Run: headless pygame with SDL's dummy video driver; simulated clock (each Clock.tick advances the game by its frame time, no real sleeping); random seed 0; keys injected as events and as key.get_pressed() state; no mouse input.
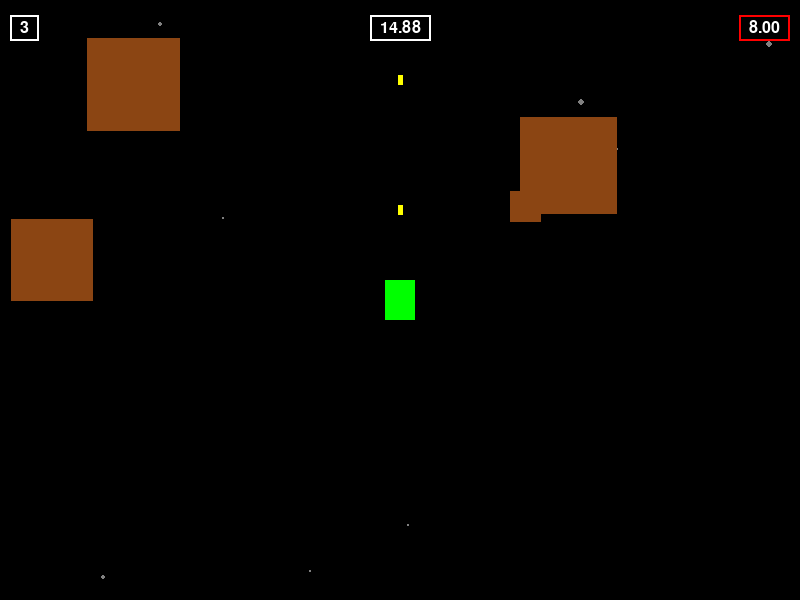
Frame 1 of 4 · flips 1–60 · no input
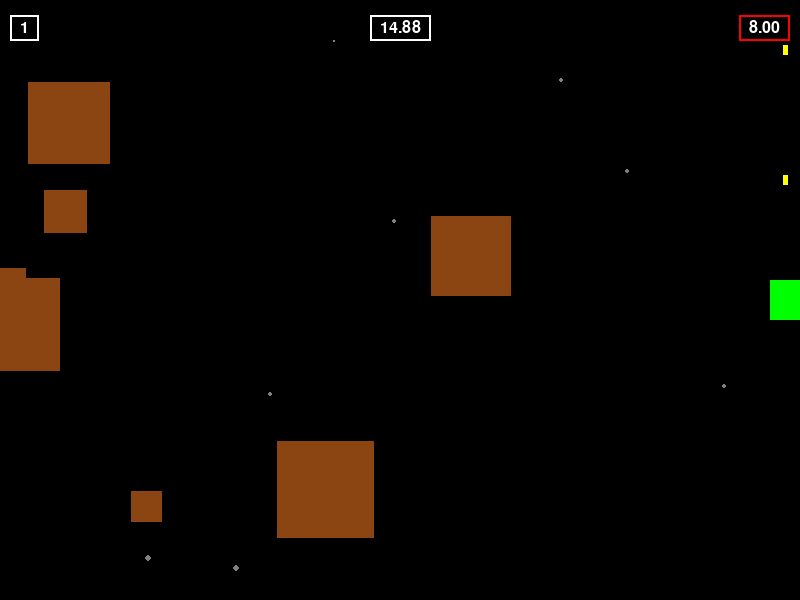
Frame 2 of 4 · flips 61–180 · tapped SPACE, RETURN · held RIGHT (→), D
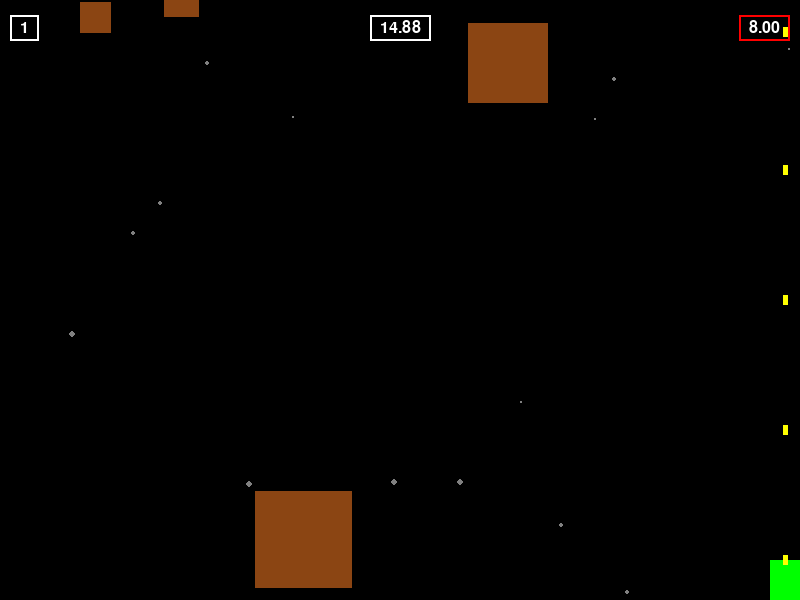
Frame 3 of 4 · flips 181–300 · held DOWN (↓), S
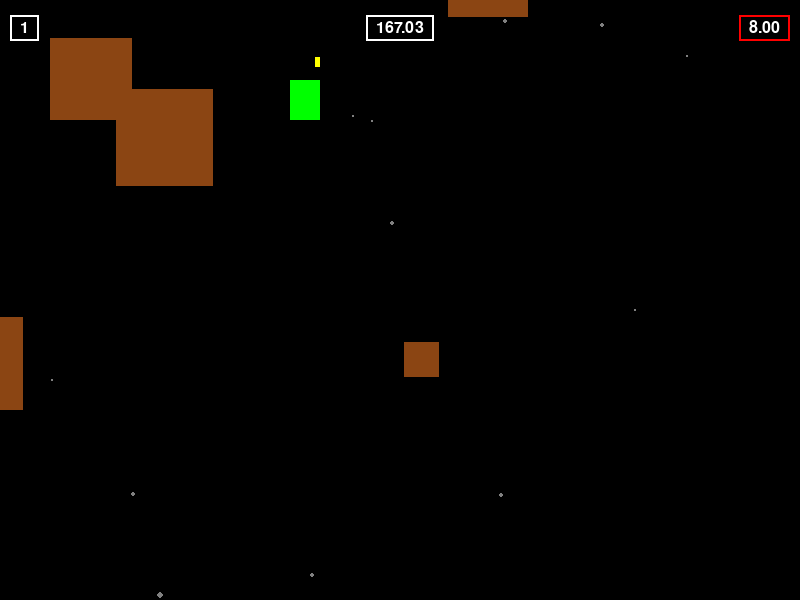
Frame 4 of 4 · flips 301–420 · held LEFT (←), A, UP (↑), W

The pygame program that drew these frames:

import pygame 
import random

# Set up display
width, height = 800, 600
screen = pygame.display.set_mode((width, height))
pygame.display.set_caption("Spaceship Game")
clock = pygame.time.Clock()
running = True

frame_per_seconds = 60

# Game data
game_status = "Pending"
game_score = 0

# Initialize pygame
pygame.init()

# Colors
white = (255,255,255)
black = (0, 0, 0)  # Black
green = (0, 255, 0)  # Green
brown = (139, 69, 19)  # Brown
red = (255, 0, 0)  # Red
yellow = (255, 255, 0)  # Yellow
star_color = (128,128,128)

def random_star_speed():
    return random.uniform(1, 30)

# Initialize water particles with actual speeds
star_particles = [(random.randint(0, width), random.randint(-height, 0), random_star_speed()) for _ in range(20)]  # (x, y, speed)

def draw_star():
    global star_particles
    for i, (x, y, speed) in enumerate(star_particles):
        y += speed  # Move down by the speed
        if y > height:  # If the star goes off the screen
            y = random.randint(-height, 0)  # Reset to a new position at the top
            x = random.randint(0, width)  # Randomize the x position
            speed = random_star_speed()  # Randomize speed
        star_particles[i] = (x, y, speed)  # Update the particle position and speed

    # Draw the stars on the screen
    for x, y, _ in star_particles:
        pygame.draw.circle(screen, star_color, (int(x), int(y)), random.randint(1, 3))  # For radius, using a small random size

# Player class
class Player(pygame.sprite.Sprite):

    def __init__(self):
        super().__init__()
        self.image = pygame.Surface((30, 40))
        self.original_color = green
        self.image.fill(self.original_color)  # Green spaceship
        self.rect = self.image.get_rect()
        self.rect.center = (width // 2, height // 2)
        self.speed = 4
        self.shooting_speed = 200  # Shooting speed in milliseconds
        self.last_shot_time = 0
        self.health_point = 3
        self.flashing = False  # Track if flashing is active
        self.flash_start_time = 0  # Track when the flash started

    def update(self):
        keys = pygame.key.get_pressed()
        if keys[pygame.K_a]:
            self.rect.x -= self.speed
            if self.rect.left < 0:
                self.rect.left = 0
        if keys[pygame.K_d]:
            self.rect.x +=   self.speed
            if self.rect.right > width:
                self.rect.right = width
        if keys[pygame.K_w]:
            self.rect.y -= self.speed
            if self.rect.top < 0:
                self.rect.top = 0   
        if keys[pygame.K_s]:
            self.rect.y += self.speed
            if self.rect.bottom > height:
                self.rect.bottom = height

        current_time = pygame.time.get_ticks()
        if current_time - self.last_shot_time >= self.shooting_speed:
            self.last_shot_time = current_time  # Update the last shot time
            self.shoot()

        # Handle flashing effect
        if self.flashing:
            if current_time - self.flash_start_time < 750:
                if (current_time // 5) % 2 == 0: 
                    self.image.fill((255, 255, 255))  # Flash white
                else:
                    self.image.fill(self.original_color)  # Back to original color
            else:
                self.flashing = False  # Stop flashing
                self.image.fill(self.original_color)  # Ensure it resets to original color

    def shoot(self):
        bullet = Bullet(self.rect.centerx, self.rect.top, 'player')
        all_sprites.add(bullet)
        player_bullets.add(bullet)  

    def set_health_point(self,point):
        global game_status
        self.health_point+=point
        if self.health_point <=0:
            game_status = "End"

    def flash_white(self):
        self.flashing = True
        self.flash_start_time = pygame.time.get_ticks()

# Stone class 
class Stone(pygame.sprite.Sprite):
    def reset_position(self):
        # some stones may appear partially off-screen
        self.rect.x = random.randint(-100, width - self.rect.width+100) 
        self.rect.y = random.randint(-100, -40)
        self.speedy = random.randint(1,6)
        self.speedx = random.randint(-2, 2)
    def __init__(self):
        super().__init__()
        self.size = random.randint(20,100)
        self.image = pygame.Surface((self.size, self.size))
        self.image.fill(brown)  # Brown stone
        self.rect = self.image.get_rect()
        self.radius = self.rect.width * 0.85 /2
        # pygame.draw.circle(self.image,red,self.rect.center,self.radius) #Debug rendering
        self.reset_position()    

    def update(self):
        self.rect.x += self.speedx
        self.rect.y += self.speedy
        if self.rect.top > height:
            self.reset_position() 

# Bullet class
class Bullet(pygame.sprite.Sprite):
    def __init__(self, x, y, type):
        super().__init__()
        self.image = pygame.Surface((5, 10))
        if type == 'player':
            self.image.fill(yellow)  # Yellow bullet for player
            self.speedy = -10
        else:    
            self.image.fill(red)  # Red bullet for enemy
            self.speedy = 5

        self.type = type
        self.rect = self.image.get_rect()
        self.rect.center = (x, y)

    def update(self):
        self.rect.y += self.speedy
        if self.rect.bottom < 0 or self.rect.top > height:
            self.kill()  # Remove the bullet if it goes off-screen



 # Create sprite groups
all_sprites = pygame.sprite.Group()
stones = pygame.sprite.Group()
player_bullets = pygame.sprite.Group()
player = Player()
all_sprites.add(player)
for _ in range(8):
    stone = Stone()
    all_sprites.add(stone)
    stones.add(stone)

# Font setup
game_font = pygame.font.Font(None, 24) 
def draw_game_ui():
    global game_status

    player_health_text  = game_font.render(f"{player.health_point}", True, white)
    player_health_rect = player_health_text.get_rect(topleft = (20, 20))
    pygame.draw.rect(screen, white, player_health_rect.inflate(20, 10), 2)
    screen.blit(player_health_text, player_health_rect)

    score_text = game_font.render(f"{game_score:.2f}", True, white)
    score_rect = score_text.get_rect()
    score_rect.centerx = width // 2  # Center horizontally
    score_rect.top = 20
    pygame.draw.rect(screen, white, score_rect.inflate(20, 10), 2)
    screen.blit(score_text, score_rect)


    stone_text  = game_font.render(f"{len(stones):.2f}", True, white)
    stone_rect = stone_text.get_rect()
    stone_rect.topright = (width - 20, 20)   
    pygame.draw.rect(screen, red, stone_rect.inflate(20, 10), 2)
    screen.blit(stone_text, stone_rect)

def draw_report_ui():
    # To-Do draw report
    score_text = game_font.render(f"{game_score:.2f}", True, white)
    score_rect = score_text.get_rect()
    score_rect.centerx = width // 2  # Center horizontally
    score_rect.top = 20
    pygame.draw.rect(screen, white, score_rect.inflate(20, 10), 2)
    screen.blit(score_text, score_rect)


game_status = "Playing"

while running:
    for event in pygame.event.get():
        if event.type == pygame.QUIT:
            running = False
        elif event.type == pygame.KEYDOWN:
            if event.key == pygame.K_ESCAPE:
                running = False

    screen.fill(black)  # Clear screen with black

    match game_status:
        case "Playing":
            draw_star()
            all_sprites.update()  # Update all sprites
            stone_playerbullet_hit = pygame.sprite.groupcollide(stones, player_bullets, False, False)  # Check for collisions between stones and player bullets
            if stone_playerbullet_hit:
                for stone in stone_playerbullet_hit:
                    # add score with the stone size
                    game_score += stone.radius
                    stone.reset_position()
            player_stone_hit = pygame.sprite.spritecollide(player, stones, False)  # Check for collisions between player and stones
            if player_stone_hit:
                # disable the stone
                stone = player_stone_hit[0]
                stone.reset_position()
                player.set_health_point(-1)
                player.flash_white()

            all_sprites.draw(screen)  # Draw all sprites
            draw_game_ui()
        case "End":
            draw_report_ui()

    pygame.display.flip()  # Update the display
    clock.tick(frame_per_seconds)  # Maintain 60 FPS


# Clean up and exit
pygame.mixer.quit()
pygame.quit()
